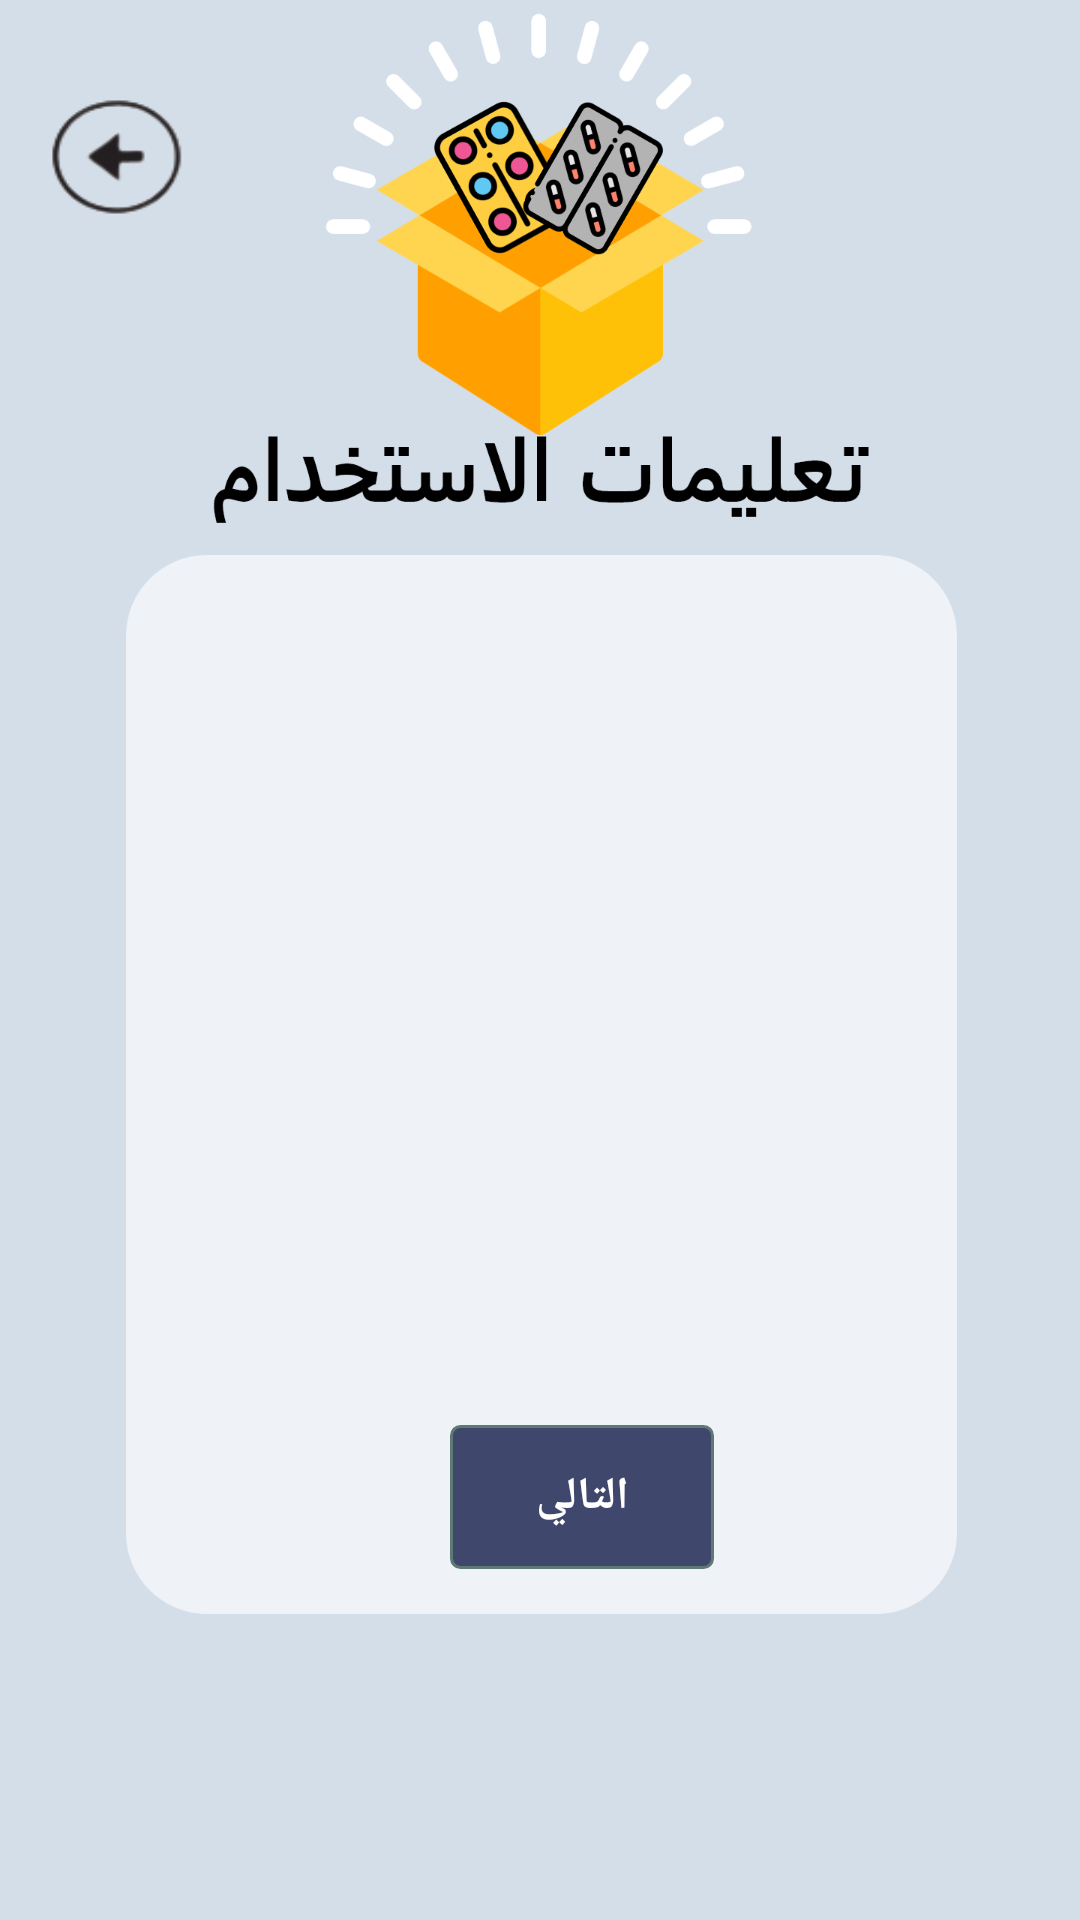

Android layout source for this screen:
<!-- AndroidManifest.xml: application theme AppTheme -->
<!-- res/layout/manual.xml -->
<?xml version="1.0" encoding="utf-8"?>
<RelativeLayout xmlns:android="http://schemas.android.com/apk/res/android"
    xmlns:app="http://schemas.android.com/apk/res-auto"
    xmlns:tools="http://schemas.android.com/tools"
    android:layout_width="match_parent"
    android:layout_height="match_parent"

    android:background="@drawable/manual"
    tools:context="com.example.android.pillboxremainder.MainActivity">
        <Button
            android:id="@+id/backarrow"
            android:layout_width="90dp"
            android:layout_height="90dp"
            android:layout_marginLeft="0dp"
            android:layout_marginRight="80dp"
            android:layout_marginTop="10dp"
            android:background="@drawable/backbutton"
            android:gravity="center_vertical|center_horizontal"
            />

        <android.support.v4.view.ViewPager
            android:id="@+id/slideViewPager"
            android:layout_width="match_parent"
            android:layout_height="match_parent">

        </android.support.v4.view.ViewPager>

        <LinearLayout
            android:id="@+id/dotsLayout"
            android:layout_width="wrap_content"
            android:layout_height="wrap_content"
            android:layout_alignParentTop="true"
            android:layout_centerHorizontal="true"
            android:layout_marginTop="400dp"
            android:orientation="horizontal"
            android:padding="20dp"></LinearLayout>

        <Button
            android:id="@+id/prevbtn"
            style="?android:attr/borderlessButtonStyle"
            android:layout_width="wrap_content"
            android:layout_height="wrap_content"
            android:background="@drawable/buttons"
            android:text="رجوع"
            android:textAlignment="center"
            android:textColor="#ffffff"
            android:textSize="15sp"
            android:textStyle="bold"
            android:visibility="invisible"
            android:layout_marginTop="475dp"
            android:layout_marginLeft="40dp" />






        <Button
            android:id="@+id/finishbtn"
            style="?android:attr/borderlessButtonStyle"
            android:layout_width="wrap_content"
            android:layout_height="wrap_content"
            android:layout_marginLeft="250dp"
            android:layout_marginTop="475dp"
            android:background="@drawable/buttons"
            android:text=""
            android:textAlignment="center"
            android:textColor="#ffffff"
            android:textSize="15sp"
            android:textStyle="bold"
            android:visibility="invisible" />

        <Button
            android:id="@+id/nextbtn"
            style="?android:attr/borderlessButtonStyle"
            android:layout_width="wrap_content"
            android:layout_height="wrap_content"
            android:layout_marginLeft="150dp"
            android:layout_marginTop="475dp"
            android:background="@drawable/buttons"
            android:text="التالي"
            android:textAlignment="center"
            android:textColor="#ffffff"
            android:textSize="15sp"
            android:textStyle="bold" />
    </RelativeLayout>
<!-- resources referenced by this layout -->
<resources>
  <!-- drawable backbutton: png bitmap (drawable-hdpi, 4829 bytes) -->
  <!-- drawable buttons (drawable) -->
  <?xml version="1.0" encoding="utf-8"?>
  <selector xmlns:android="http://schemas.android.com/apk/res/android" >
      <item android:state_pressed="true" >
          <shape android:shape="rectangle"  >
              <corners android:radius="3dip" />
              <stroke android:width="1dip" android:color="#5e7974" />
              <gradient android:angle="-90" android:startColor="#40476D" android:endColor="#40476D"  />
          </shape>
      </item>
      <item android:state_focused="true">
          <shape android:shape="rectangle"  >
              <corners android:radius="3dip" />
              <stroke android:width="1dip" android:color="#5e7974" />
              <solid android:color="#40476D"/>
          </shape>
      </item>
      <item >
          <shape android:shape="rectangle"  >
              <corners android:radius="3dip" />
              <stroke android:width="1dip" android:color="#5e7974" />
              <gradient android:angle="-90" android:startColor="#40476D" android:endColor="#40476D" />
          </shape>
      </item>
  </selector>
  <!-- drawable manual: png bitmap (drawable-hdpi, 102309 bytes) -->
  <style name="AppTheme" parent="Theme.AppCompat.Light.DarkActionBar">
          
          <item name="colorPrimary">@color/colorPrimary</item>
          <item name="colorPrimaryDark">@color/colorPrimaryDark</item>
          <item name="colorAccent">@color/colorAccent</item>
      </style>
  <color name="colorPrimary">#3F51B5</color>
  <color name="colorPrimaryDark">#303F9F</color>
  <color name="colorAccent">#FF4081</color>
</resources>
